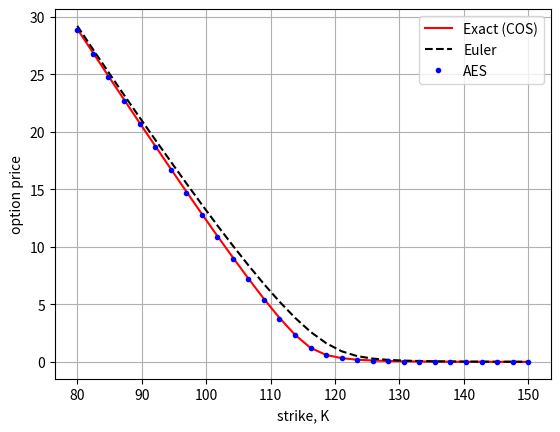
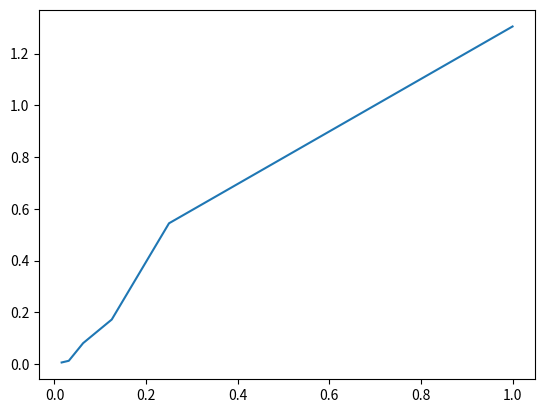

Generate these figures, in order, with matplotlib:
"""
"""
import enum

import matplotlib.pyplot as plt
import numpy as np
import scipy.stats as st


class OptionType(enum.Enum):
    CALL = 1.0
    PUT = -1.0


def CallPutOptionPriceCOSMthd(cf, CP, S0, r, tau, K, N, L):
    # cf   - characteristic function as a functon, in the book denoted as \varphi
    # CP   - C for call and P for put
    # S0   - Initial stock price
    # r    - interest rate (constant)
    # tau  - time to maturity
    # K    - list of strikes
    # N    - Number of expansion terms
    # L    - size of truncation domain (typ.:L=8 or L=10)

    # reshape K to a column vector
    if K is not np.array:
        K = np.array(K).reshape([len(K), 1])

    i = complex(0.0, 1.0)
    x0 = np.log(S0 / K)

    # truncation domain
    a = 0.0 - L * np.sqrt(tau)
    b = 0.0 + L * np.sqrt(tau)

    # sumation from k = 0 to k=N-1
    k = np.linspace(0, N - 1, N).reshape([N, 1])
    u = k * np.pi / (b - a)

    # Determine coefficients for Put Prices
    H_k = CallPutCoefficients(CP, a, b, k)
    mat = np.exp(i * np.outer((x0 - a), u))
    temp = cf(u) * H_k
    temp[0] = 0.5 * temp[0]
    value = np.exp(-r * tau) * K * np.real(mat.dot(temp))
    return value


def Chi_Psi(a, b, c, d, k):
    psi = np.sin(k * np.pi * (d - a) / (b - a)) - np.sin(k * np.pi * (c - a) / (b - a))
    psi[1:] = psi[1:] * (b - a) / (k[1:] * np.pi)
    psi[0] = d - c
    chi = 1.0 / (1.0 + np.power((k * np.pi / (b - a)), 2.0))
    expr1 = np.cos(k * np.pi * (d - a) / (b - a)) * np.exp(d) - np.cos(
        k * np.pi * (c - a) / (b - a)
    ) * np.exp(c)
    expr2 = k * np.pi / (b - a) * np.sin(k * np.pi * (d - a) / (b - a)) - k * np.pi / (
        b - a
    ) * np.sin(k * np.pi * (c - a) / (b - a)) * np.exp(c)
    chi = chi * (expr1 + expr2)

    value = {"chi": chi, "psi": psi}
    return value


# Determine coefficients for Put Prices
def CallPutCoefficients(CP, a, b, k):
    if CP == OptionType.CALL:
        c = 0.0
        d = b
        coef = Chi_Psi(a, b, c, d, k)
        Chi_k = coef["chi"]
        Psi_k = coef["psi"]
        if a < b and b < 0.0:
            H_k = np.zeros([len(k), 1])
        else:
            H_k = 2.0 / (b - a) * (Chi_k - Psi_k)
    elif CP == OptionType.PUT:
        c = a
        d = 0.0
        coef = Chi_Psi(a, b, c, d, k)
        Chi_k = coef["chi"]
        Psi_k = coef["psi"]
        H_k = 2.0 / (b - a) * (-Chi_k + Psi_k)
    return H_k


def ChFHestonModel(r, tau, kappa, gamma, vbar, v0, rho):
    i = complex(0.0, 1.0)
    D1 = lambda u: np.sqrt(
        np.power(kappa - gamma * rho * i * u, 2) + (u * u + i * u) * gamma * gamma
    )
    g = lambda u: (kappa - gamma * rho * i * u - D1(u)) / (
        kappa - gamma * rho * i * u + D1(u)
    )
    C = (
        lambda u: (1.0 - np.exp(-D1(u) * tau))
        / (gamma * gamma * (1.0 - g(u) * np.exp(-D1(u) * tau)))
        * (kappa - gamma * rho * i * u - D1(u))
    )
    # Note that we exclude the term -r*tau, as the discounting is performed in the COS method
    A = (
        lambda u: r * i * u * tau
        + kappa * vbar * tau / gamma / gamma * (kappa - gamma * rho * i * u - D1(u))
        - 2
        * kappa
        * vbar
        / gamma
        / gamma
        * np.log((1.0 - g(u) * np.exp(-D1(u) * tau)) / (1.0 - g(u)))
    )
    # Characteristic function for the Heston's model
    cf = lambda u: np.exp(A(u) + C(u) * v0)
    return cf


def EUOptionPriceFromMCPathsGeneralized(CP, S, K, T, r):
    # S is a vector of Monte Carlo samples at T
    result = np.zeros([len(K), 1])
    if CP == OptionType.CALL:
        for idx, k in enumerate(K):
            result[idx] = np.exp(-r * T) * np.mean(np.maximum(S - k, 0.0))
    elif CP == OptionType.PUT:
        for idx, k in enumerate(K):
            result[idx] = np.exp(-r * T) * np.mean(np.maximum(k - S, 0.0))
    return result


def GeneratePathsHestonEuler(
    NoOfPaths, NoOfSteps, T, r, S_0, kappa, gamma, rho, vbar, v0
):
    Z1 = np.random.normal(0.0, 1.0, [NoOfPaths, NoOfSteps])
    Z2 = np.random.normal(0.0, 1.0, [NoOfPaths, NoOfSteps])
    W1 = np.zeros([NoOfPaths, NoOfSteps + 1])
    W2 = np.zeros([NoOfPaths, NoOfSteps + 1])
    V = np.zeros([NoOfPaths, NoOfSteps + 1])
    X = np.zeros([NoOfPaths, NoOfSteps + 1])
    V[:, 0] = v0
    X[:, 0] = np.log(S_0)

    time = np.zeros([NoOfSteps + 1])

    dt = T / float(NoOfSteps)
    for i in range(0, NoOfSteps):
        # making sure that samples from normal have mean 0 and variance 1
        if NoOfPaths > 1:
            Z1[:, i] = (Z1[:, i] - np.mean(Z1[:, i])) / np.std(Z1[:, i])
            Z2[:, i] = (Z2[:, i] - np.mean(Z2[:, i])) / np.std(Z2[:, i])
        Z2[:, i] = rho * Z1[:, i] + np.sqrt(1.0 - rho**2) * Z2[:, i]

        W1[:, i + 1] = W1[:, i] + np.power(dt, 0.5) * Z1[:, i]
        W2[:, i + 1] = W2[:, i] + np.power(dt, 0.5) * Z2[:, i]

        # Truncated boundary condition
        V[:, i + 1] = (
            V[:, i]
            + kappa * (vbar - V[:, i]) * dt
            + gamma * np.sqrt(V[:, i]) * (W1[:, i + 1] - W1[:, i])
        )
        V[:, i + 1] = np.maximum(V[:, i + 1], 0.0)

        X[:, i + 1] = (
            X[:, i]
            + (r - 0.5 * V[:, i]) * dt
            + np.sqrt(V[:, i]) * (W2[:, i + 1] - W2[:, i])
        )
        time[i + 1] = time[i] + dt

    # Compute exponent
    S = np.exp(X)
    paths = {"time": time, "S": S}
    return paths


def CIR_Sample(NoOfPaths, kappa, gamma, vbar, s, t, v_s):
    delta = 4.0 * kappa * vbar / gamma / gamma
    c = 1.0 / (4.0 * kappa) * gamma * gamma * (1.0 - np.exp(-kappa * (t - s)))
    kappaBar = (
        4.0
        * kappa
        * v_s
        * np.exp(-kappa * (t - s))
        / (gamma * gamma * (1.0 - np.exp(-kappa * (t - s))))
    )
    sample = c * np.random.noncentral_chisquare(delta, kappaBar, NoOfPaths)
    return sample


def GeneratePathsHestonAES(
    NoOfPaths, NoOfSteps, T, r, S_0, kappa, gamma, rho, vbar, v0
):
    Z1 = np.random.normal(0.0, 1.0, [NoOfPaths, NoOfSteps])
    W1 = np.zeros([NoOfPaths, NoOfSteps + 1])
    V = np.zeros([NoOfPaths, NoOfSteps + 1])
    X = np.zeros([NoOfPaths, NoOfSteps + 1])
    V[:, 0] = v0
    X[:, 0] = np.log(S_0)

    time = np.zeros([NoOfSteps + 1])

    dt = T / float(NoOfSteps)
    for i in range(0, NoOfSteps):
        # making sure that samples from normal have mean 0 and variance 1
        if NoOfPaths > 1:
            Z1[:, i] = (Z1[:, i] - np.mean(Z1[:, i])) / np.std(Z1[:, i])
        W1[:, i + 1] = W1[:, i] + np.power(dt, 0.5) * Z1[:, i]

        # Exact samles for the variance process
        V[:, i + 1] = CIR_Sample(NoOfPaths, kappa, gamma, vbar, 0, dt, V[:, i])
        k0 = (r - rho / gamma * kappa * vbar) * dt
        k1 = (rho * kappa / gamma - 0.5) * dt - rho / gamma
        k2 = rho / gamma
        X[:, i + 1] = (
            X[:, i]
            + k0
            + k1 * V[:, i]
            + k2 * V[:, i + 1]
            + np.sqrt((1.0 - rho**2) * V[:, i]) * (W1[:, i + 1] - W1[:, i])
        )
        time[i + 1] = time[i] + dt

    # Compute exponent
    S = np.exp(X)
    paths = {"time": time, "S": S}
    return paths


if __name__ == "__main__":
    NoOfPaths = 2500
    NoOfSteps = 500

    # Heston model parameters
    gamma = 1.0
    kappa = 0.5
    vbar = 0.04
    rho = -0.9
    v0 = 0.04
    T = 1.0
    S_0 = 100.0
    r = 0.1
    CP = OptionType.CALL

    # First we define a range of strikes and check the convergence
    K = np.linspace(80, S_0 * 1.5, 30)

    # Exact solution with the COS method
    cf = ChFHestonModel(r, T, kappa, gamma, vbar, v0, rho)

    # The COS method
    optValueExact = CallPutOptionPriceCOSMthd(cf, CP, S_0, r, T, K, 1000, 8)

    # Euler simulation
    pathsEULER = GeneratePathsHestonEuler(
        NoOfPaths, NoOfSteps, T, r, S_0, kappa, gamma, rho, vbar, v0
    )
    S_Euler = pathsEULER["S"]

    # Almost exact simulation
    pathsAES = GeneratePathsHestonAES(
        NoOfPaths, NoOfSteps, T, r, S_0, kappa, gamma, rho, vbar, v0
    )
    S_AES = pathsAES["S"]

    OptPrice_EULER = EUOptionPriceFromMCPathsGeneralized(CP, S_Euler[:, -1], K, T, r)
    OptPrice_AES = EUOptionPriceFromMCPathsGeneralized(CP, S_AES[:, -1], K, T, r)

    plt.figure()
    plt.plot(K, optValueExact, "-r")
    plt.plot(K, OptPrice_EULER, "--k")
    plt.plot(K, OptPrice_AES, ".b")
    plt.legend(["Exact (COS)", "Euler", "AES"])
    plt.grid()
    plt.xlabel("strike, K")
    plt.ylabel("option price")

    # Here we will analyze the convergence for particular dt
    dtV = np.array([1.0, 1.0 / 4.0, 1.0 / 8.0, 1.0 / 16.0, 1.0 / 32.0, 1.0 / 64.0])
    NoOfStepsV = [int(T / x) for x in dtV]

    # Specify strike for analysis
    K = np.array([140.0])

    # Exact
    optValueExact = CallPutOptionPriceCOSMthd(cf, CP, S_0, r, T, K, 1000, 8)
    errorEuler = np.zeros([len(dtV), 1])
    errorAES = np.zeros([len(dtV), 1])

    for idx, NoOfSteps in enumerate(NoOfStepsV):
        # Euler
        np.random.seed(3)
        pathsEULER = GeneratePathsHestonEuler(
            NoOfPaths, NoOfSteps, T, r, S_0, kappa, gamma, rho, vbar, v0
        )
        S_Euler = pathsEULER["S"]
        OptPriceEULER = EUOptionPriceFromMCPathsGeneralized(CP, S_Euler[:, -1], K, T, r)
        errorEuler[idx] = OptPriceEULER - optValueExact
        # AES
        np.random.seed(3)
        pathsAES = GeneratePathsHestonAES(
            NoOfPaths, NoOfSteps, T, r, S_0, kappa, gamma, rho, vbar, v0
        )
        S_AES = pathsAES["S"]
        OptPriceAES = EUOptionPriceFromMCPathsGeneralized(CP, S_AES[:, -1], K, T, r)
        errorAES[idx] = OptPriceAES - optValueExact

    # Print the results
    for i in range(0, len(NoOfStepsV)):
        print("Euler Scheme, K ={0}, dt = {1} = {2}".format(K, dtV[i], errorEuler[i]))

    for i in range(0, len(NoOfStepsV)):
        print("AES Scheme, K ={0}, dt = {1} = {2}".format(K, dtV[i], errorAES[i]))

    print(dtV)
    print(errorEuler)
    d, e = np.flip(dtV), np.flip(errorEuler)
    plt.figure()
    plt.plot(d, e)
    plt.show()
